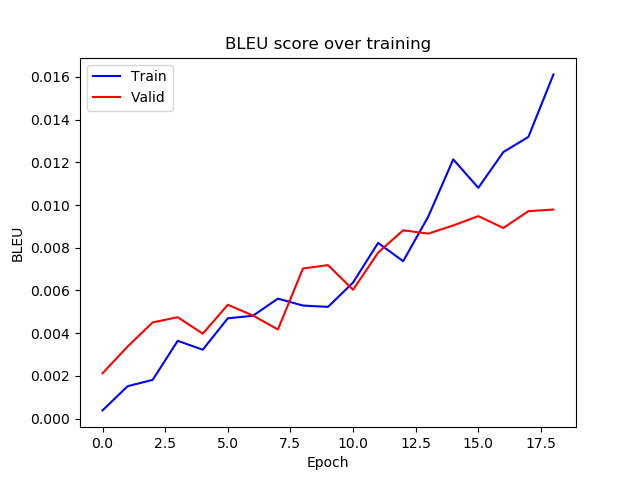

Source data for this figure (header and first rows):
epoch, train_bleu, valid_bleu
0, 0.0003806, 0.002121
1, 0.001514, 0.003372
2, 0.001811, 0.004502
3, 0.00364, 0.004746
4, 0.003224, 0.003974
5, 0.004695, 0.005328
6, 0.004812, 0.004827
7, 0.005616, 0.004171
8, 0.005292, 0.007027
9, 0.005228, 0.007186
10, 0.006371, 0.00603
11, 0.008226, 0.007772
12, 0.00737, 0.008816
13, 0.009454, 0.008662
14, 0.01214, 0.009045
15, 0.01081, 0.00948
16, 0.01248, 0.008926
17, 0.01319, 0.009713
18, 0.01612, 0.009789
